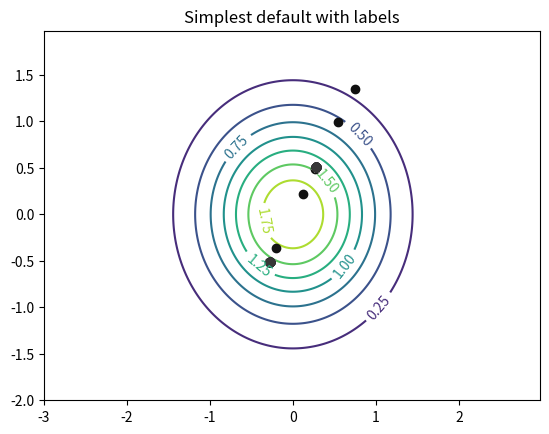

Reproduce this figure in Python.
import matplotlib
import numpy as np
import matplotlib.cm as cm
import matplotlib.pyplot as plt
import random
from sympy import symbols, diff, N

def fun(X, Y):
    return 2*(np.exp(-X**2 - Y**2))# - np.exp(-(X - 1)**2 - (Y - 1)**2))

def symfun(X, Y):
    return 2*(np.exp(1)**(-X**2 - Y**2))# - np.exp(1)**(-(X - 1)**2 - (Y - 1)**2))

delta = 0.025
x = np.arange(-3.0, 3.0, delta)
y = np.arange(-2.0, 2.0, delta)
X, Y = np.meshgrid(x, y)
Z1 = np.exp(-X**2 - Y**2)
Z2 = np.exp(-(X - 1)**2 - (Y - 1)**2)
Z = fun(X, Y)
fig, ax = plt.subplots()
CS = ax.contour(X, Y, Z)
ax.clabel(CS, inline=1, fontsize=10)
ax.set_title('Simplest default with labels')

o=[(random.random()-0.5)*4, (random.random()-0.5)*4]
x, y = symbols('x y', real=True)
dx=diff(symfun(x, y), x)
dy=diff(symfun(x,y), y)
d=[dx.subs({x:o[0], y:o[1]}), dy.subs({x:o[0], y:o[1]})]
alpha=0.7
i=0
while bool((d[0]**2+d[1]**2)>=1e-4) and i<1000:
    d=[dx.subs({x:o[0], y:o[1]}), dy.subs({x:o[0], y:o[1]})]
    no=[o[0]+d[0]*alpha, o[1]+d[1]*alpha]
    #plt.plot(np.array([o[0], no[0]]), np.array([o[1], no[1]]), color="#"+hex(i)[2:]+""+hex(i)[2:]+""+hex(i)[2:])
    plt.plot(o[0], o[1], color="#"+hex(i%(256-16)+16)[2:]+""+hex(i%(256-16)+16)[2:]+""+hex(i%(256-16)+16)[2:], marker='o')
    o=no
    i+=1

plt.plot(o[0], o[1], color="#"+hex(i%(256-16)+16)[2:]+""+hex(i%(256-16)+16)[2:]+""+hex(i%(256-16)+16)[2:], marker='o')

plt.show()
